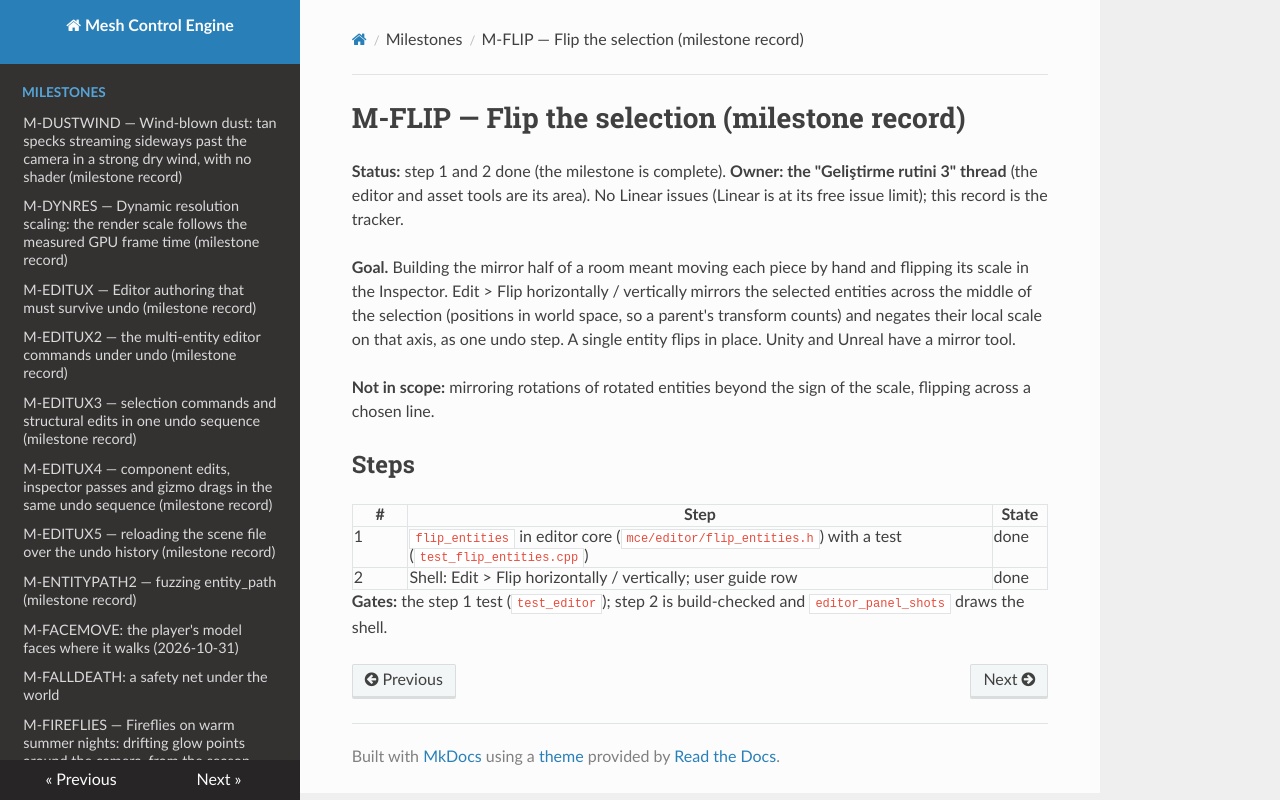

repository: sberkan09/mesh_control_engine · page: milestones/M-FLIP/index.html · generator: mkdocs

# M-FLIP — Flip the selection (milestone record)

**Status:** step 1 and 2 done (the milestone is complete). **Owner: the "Geliştirme rutini 3" thread** (the editor and asset tools are its area). No Linear issues (Linear is at its free issue limit); this record is the tracker.

**Goal.** Building the mirror half of a room meant moving each piece by hand and flipping its scale in the Inspector. Edit > Flip horizontally / vertically mirrors the selected entities across the middle of the selection (positions in world space, so a parent's transform counts) and negates their local scale on that axis, as one undo step. A single entity flips in place. Unity and Unreal have a mirror tool.

**Not in scope:** mirroring rotations of rotated entities beyond the sign of the scale, flipping across a chosen line.

## Steps

| # | Step | State |
|---|---|---|
| 1 | `flip_entities` in editor core (`mce/editor/flip_entities.h`) with a test (`test_flip_entities.cpp`) | done |
| 2 | Shell: Edit > Flip horizontally / vertically; user guide row | done |

**Gates:** the step 1 test (`test_editor`); step 2 is build-checked and `editor_panel_shots` draws the shell.
